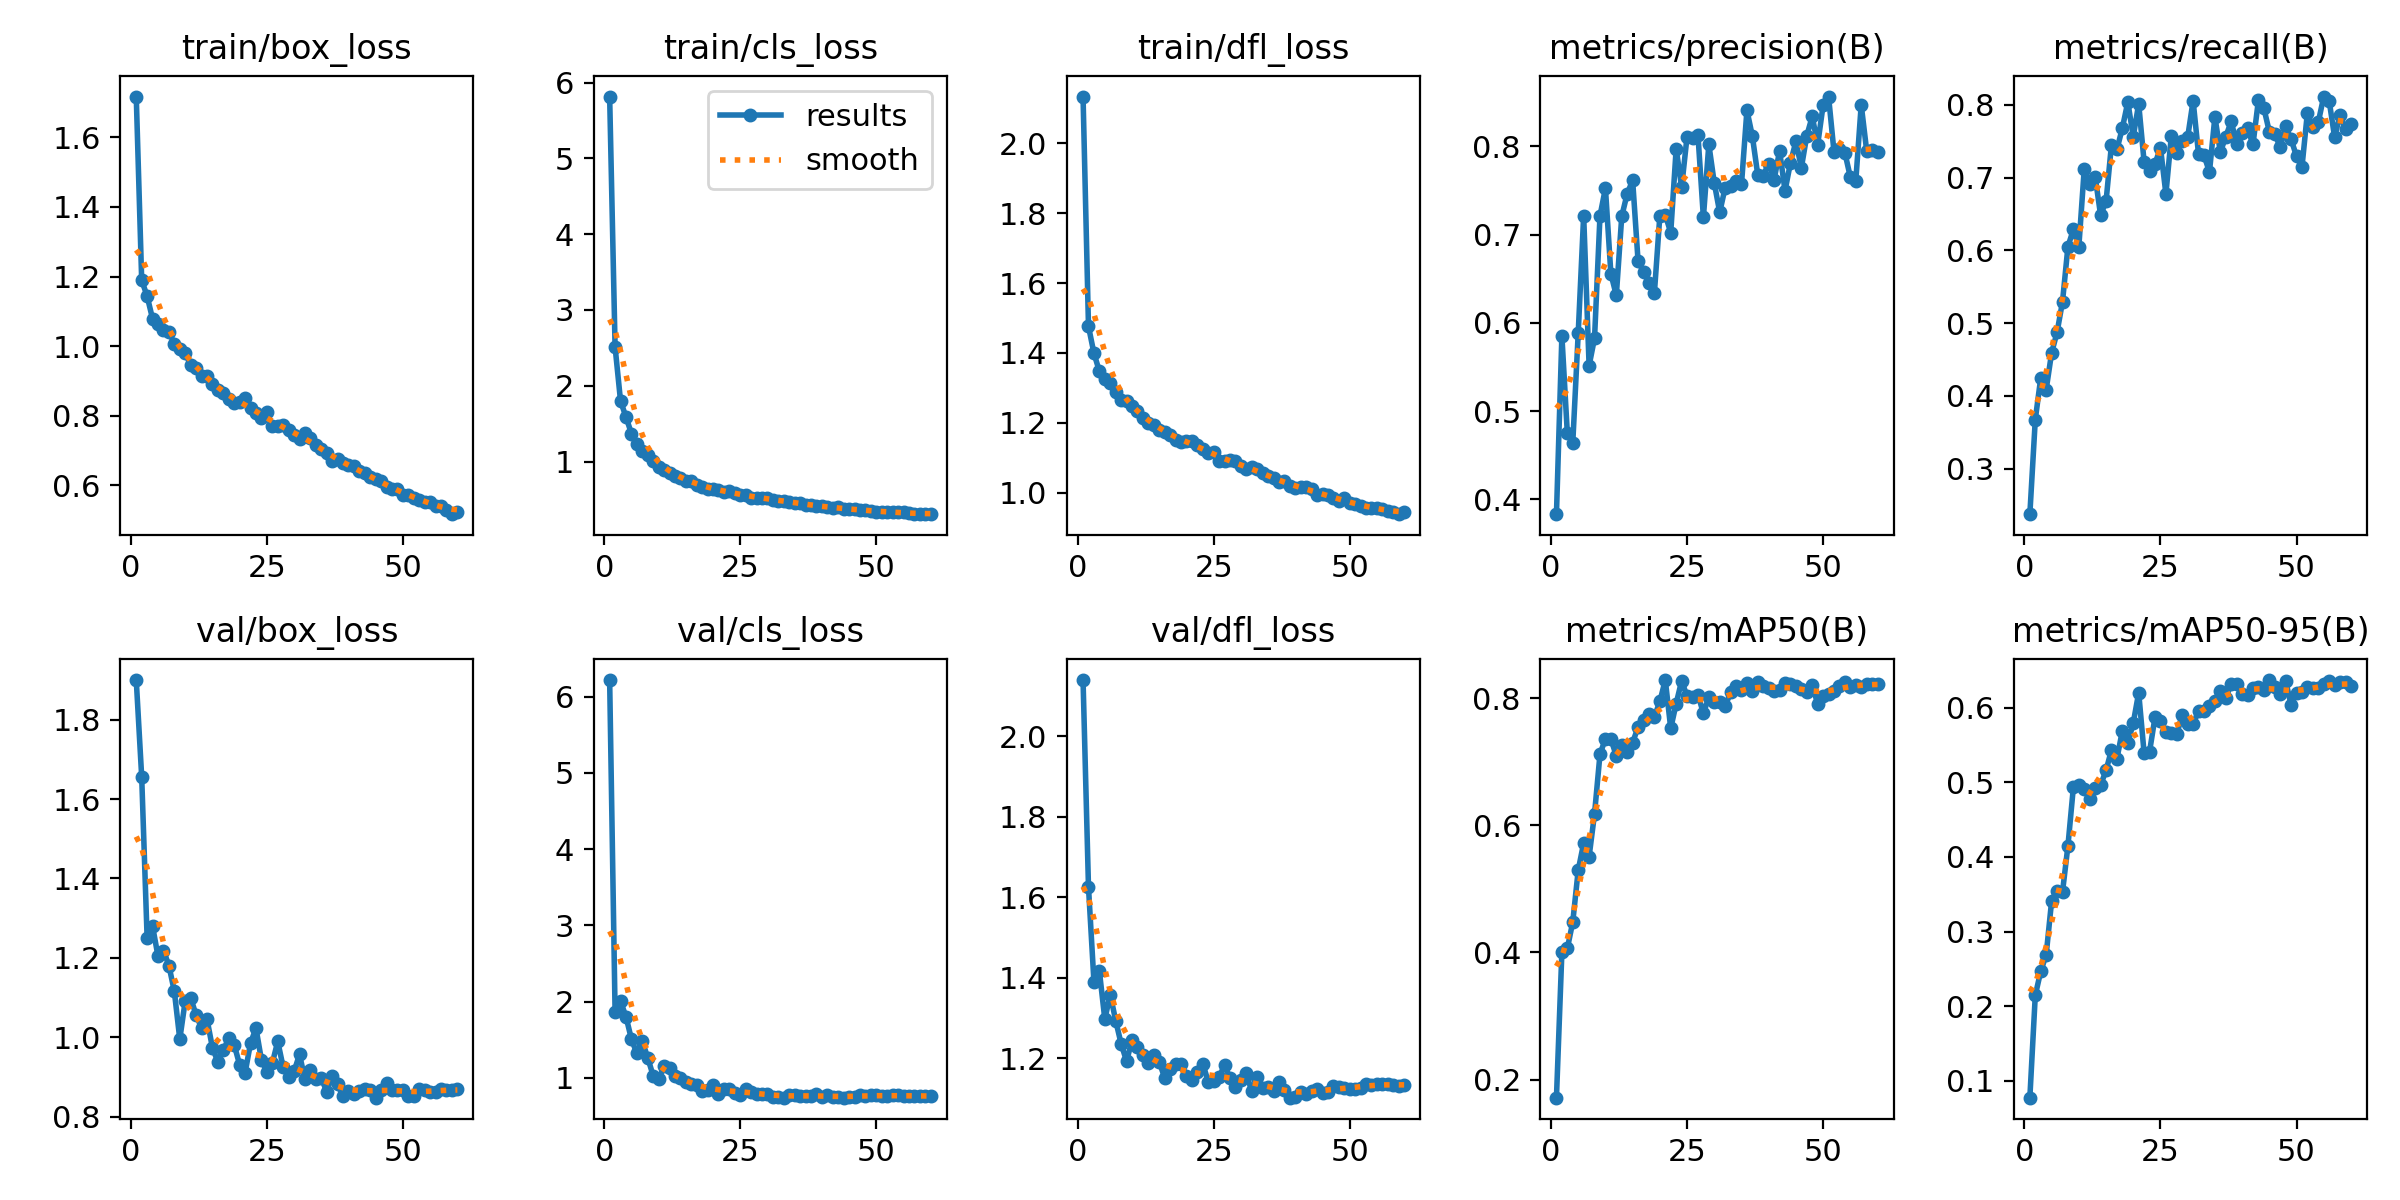

Values plotted in this chart, from the file beside it:
epoch, time, train/box_loss, train/cls_loss, train/dfl_loss, metrics/precision(B), metrics/recall(B), metrics/mAP50(B), metrics/mAP50-95(B), val/box_loss, val/cls_loss, val/dfl_loss, lr/pg0, lr/pg1, lr/pg2
1, 51.9, 1.717, 5.817, 2.133, 0.3831, 0.2375, 0.1714, 0.07747, 1.9, 6.217, 2.14, 8.14815e-05, 8.14815e-05, 8.14815e-05
2, 83.82, 1.189, 2.512, 1.476, 0.5852, 0.3675, 0.401, 0.2147, 1.656, 1.859, 1.625, 0.0001621, 0.0001621, 0.0001621
3, 113.9, 1.144, 1.799, 1.399, 0.4747, 0.4247, 0.4064, 0.2466, 1.249, 2.003, 1.39, 0.00024, 0.00024, 0.00024
4, 144.8, 1.078, 1.588, 1.347, 0.464, 0.4087, 0.4481, 0.2689, 1.28, 1.804, 1.416, 0.0002376, 0.0002376, 0.0002376
5, 175.5, 1.065, 1.369, 1.326, 0.5884, 0.4594, 0.5296, 0.341, 1.204, 1.508, 1.297, 0.0002335, 0.0002335, 0.0002335
6, 206.4, 1.047, 1.234, 1.314, 0.7217, 0.4875, 0.5722, 0.3545, 1.219, 1.322, 1.358, 0.0002294, 0.0002294, 0.0002294
7, 236.8, 1.041, 1.137, 1.288, 0.5515, 0.5295, 0.5509, 0.3529, 1.181, 1.484, 1.293, 0.0002252, 0.0002252, 0.0002252
8, 267.7, 1.007, 1.087, 1.264, 0.5827, 0.6053, 0.6185, 0.4149, 1.116, 1.262, 1.236, 0.0002211, 0.0002211, 0.0002211
9, 297.8, 0.9923, 1, 1.263, 0.7213, 0.6289, 0.712, 0.4934, 0.9953, 1.027, 1.192, 0.000217, 0.000217, 0.000217
10, 328.3, 0.9791, 0.9273, 1.248, 0.7527, 0.6051, 0.7366, 0.4963, 1.092, 0.9795, 1.245, 0.0002129, 0.0002129, 0.0002129
11, 358.9, 0.946, 0.8831, 1.233, 0.6558, 0.7125, 0.7366, 0.4914, 1.1, 1.155, 1.228, 0.0002088, 0.0002088, 0.0002088
12, 388.8, 0.9381, 0.8498, 1.214, 0.6311, 0.6917, 0.7092, 0.4771, 1.056, 1.127, 1.208, 0.0002046, 0.0002046, 0.0002046
13, 418.7, 0.9154, 0.8103, 1.199, 0.7209, 0.7014, 0.7268, 0.4916, 1.024, 1.019, 1.188, 0.0002005, 0.0002005, 0.0002005
14, 449.4, 0.9136, 0.7785, 1.194, 0.7465, 0.6485, 0.716, 0.4962, 1.046, 1.001, 1.208, 0.0001964, 0.0001964, 0.0001964
15, 479.4, 0.8904, 0.7439, 1.181, 0.7616, 0.6674, 0.7305, 0.5157, 0.9736, 0.9421, 1.191, 0.0001923, 0.0001923, 0.0001923
16, 509.4, 0.8753, 0.742, 1.175, 0.6698, 0.7454, 0.7548, 0.5434, 0.9381, 0.9178, 1.151, 0.0001881, 0.0001881, 0.0001881
17, 539.8, 0.8668, 0.692, 1.166, 0.6582, 0.7388, 0.7658, 0.5315, 0.9672, 0.906, 1.173, 0.000184, 0.000184, 0.000184
18, 570.3, 0.8476, 0.6647, 1.152, 0.6455, 0.7683, 0.776, 0.569, 0.9982, 0.8266, 1.185, 0.0001799, 0.0001799, 0.0001799
19, 600.3, 0.8378, 0.6408, 1.144, 0.6342, 0.8039, 0.7711, 0.552, 0.9809, 0.8374, 1.186, 0.0001757, 0.0001757, 0.0001757
20, 630.6, 0.8406, 0.6353, 1.147, 0.7216, 0.7565, 0.7952, 0.5793, 0.931, 0.9, 1.157, 0.0001716, 0.0001716, 0.0001716
21, 661.1, 0.8505, 0.6291, 1.148, 0.7224, 0.8016, 0.8289, 0.6199, 0.9105, 0.7841, 1.146, 0.0001675, 0.0001675, 0.0001675
22, 693, 0.8212, 0.5985, 1.136, 0.7024, 0.7211, 0.7528, 0.5386, 0.9855, 0.8482, 1.166, 0.0001634, 0.0001634, 0.0001634
23, 726.5, 0.8088, 0.6059, 1.124, 0.7975, 0.7091, 0.7919, 0.541, 1.023, 0.8503, 1.186, 0.0001592, 0.0001592, 0.0001592
24, 761.2, 0.795, 0.5797, 1.115, 0.7538, 0.7191, 0.8276, 0.5871, 0.9432, 0.8028, 1.142, 0.0001551, 0.0001551, 0.0001551
25, 794.5, 0.8101, 0.5645, 1.117, 0.8113, 0.7413, 0.8034, 0.5817, 0.9124, 0.7775, 1.144, 0.000151, 0.000151, 0.000151
26, 827.6, 0.7705, 0.5558, 1.091, 0.8094, 0.6776, 0.8023, 0.5679, 0.9349, 0.8605, 1.152, 0.0001469, 0.0001469, 0.0001469
27, 861.4, 0.7708, 0.5221, 1.092, 0.8132, 0.7576, 0.8059, 0.5663, 0.9899, 0.8193, 1.183, 0.0001428, 0.0001428, 0.0001428
28, 891.9, 0.7726, 0.5232, 1.095, 0.7196, 0.7334, 0.7766, 0.5639, 0.9245, 0.7879, 1.15, 0.0001386, 0.0001386, 0.0001386
29, 921.7, 0.7584, 0.5178, 1.091, 0.8024, 0.7501, 0.8018, 0.5906, 0.8998, 0.7905, 1.129, 0.0001345, 0.0001345, 0.0001345
30, 952.5, 0.7447, 0.518, 1.077, 0.7586, 0.7557, 0.7938, 0.5786, 0.9142, 0.7849, 1.145, 0.0001304, 0.0001304, 0.0001304
31, 982.9, 0.7344, 0.4932, 1.069, 0.7253, 0.8057, 0.794, 0.5777, 0.957, 0.7525, 1.162, 0.0001263, 0.0001263, 0.0001263
32, 1013, 0.7509, 0.4826, 1.072, 0.7534, 0.7319, 0.7874, 0.5956, 0.8939, 0.7459, 1.117, 0.0001221, 0.0001221, 0.0001221
33, 1043, 0.7354, 0.4756, 1.069, 0.7549, 0.731, 0.8098, 0.5951, 0.919, 0.7423, 1.153, 0.000118, 0.000118, 0.000118
34, 1074, 0.7163, 0.4708, 1.055, 0.7607, 0.7077, 0.8197, 0.6026, 0.8939, 0.7788, 1.126, 0.0001139, 0.0001139, 0.0001139
35, 1104, 0.7047, 0.4565, 1.048, 0.7571, 0.7836, 0.8139, 0.6094, 0.8974, 0.7692, 1.129, 0.0001097, 0.0001097, 0.0001097
36, 1134, 0.6937, 0.4567, 1.043, 0.8411, 0.7352, 0.8244, 0.6222, 0.8632, 0.7557, 1.119, 0.0001056, 0.0001056, 0.0001056
37, 1165, 0.6706, 0.4248, 1.03, 0.8115, 0.7562, 0.8117, 0.6129, 0.9032, 0.7619, 1.141, 0.0001015, 0.0001015, 0.0001015
38, 1195, 0.6749, 0.423, 1.033, 0.7673, 0.7774, 0.8257, 0.6317, 0.8814, 0.7648, 1.12, 9.7375e-05, 9.7375e-05, 9.7375e-05
39, 1224, 0.6629, 0.4133, 1.019, 0.7671, 0.7462, 0.82, 0.631, 0.8511, 0.7824, 1.102, 9.325e-05, 9.325e-05, 9.325e-05
40, 1255, 0.6584, 0.4062, 1.014, 0.7805, 0.761, 0.8163, 0.6181, 0.8643, 0.7498, 1.105, 8.9125e-05, 8.9125e-05, 8.9125e-05
41, 1285, 0.655, 0.3995, 1.017, 0.7625, 0.7678, 0.8112, 0.6173, 0.858, 0.775, 1.116, 8.5e-05, 8.5e-05, 8.5e-05
42, 1315, 0.6407, 0.3855, 1.016, 0.795, 0.7457, 0.8127, 0.6263, 0.866, 0.7471, 1.11, 8.0875e-05, 8.0875e-05, 8.0875e-05
43, 1345, 0.6364, 0.3933, 1.01, 0.7499, 0.8067, 0.8244, 0.628, 0.8702, 0.7534, 1.119, 7.675e-05, 7.675e-05, 7.675e-05
44, 1375, 0.6241, 0.3761, 0.9936, 0.7815, 0.7955, 0.8223, 0.6232, 0.8685, 0.7402, 1.124, 7.2625e-05, 7.2625e-05, 7.2625e-05
45, 1405, 0.6181, 0.3701, 0.9963, 0.8058, 0.7633, 0.8202, 0.6369, 0.8481, 0.7528, 1.113, 6.85e-05, 6.85e-05, 6.85e-05
46, 1435, 0.6118, 0.3677, 0.9942, 0.7759, 0.7607, 0.8144, 0.6273, 0.867, 0.7531, 1.115, 6.4375e-05, 6.4375e-05, 6.4375e-05
47, 1465, 0.5954, 0.3593, 0.986, 0.8122, 0.7416, 0.8107, 0.6175, 0.8844, 0.7691, 1.131, 6.025e-05, 6.025e-05, 6.025e-05
48, 1496, 0.5907, 0.3606, 0.9774, 0.8341, 0.7705, 0.8214, 0.6358, 0.8669, 0.7589, 1.127, 5.6125e-05, 5.6125e-05, 5.6125e-05
49, 1526, 0.5904, 0.3467, 0.9849, 0.8021, 0.7529, 0.791, 0.6037, 0.868, 0.7759, 1.126, 5.2e-05, 5.2e-05, 5.2e-05
50, 1556, 0.5712, 0.3395, 0.9705, 0.8469, 0.7294, 0.8042, 0.6194, 0.8684, 0.7702, 1.123, 4.7875e-05, 4.7875e-05, 4.7875e-05
51, 1590, 0.5733, 0.3394, 0.9679, 0.8566, 0.7146, 0.8071, 0.6207, 0.8526, 0.7651, 1.123, 4.375e-05, 4.375e-05, 4.375e-05
52, 1620, 0.563, 0.3329, 0.9632, 0.7939, 0.7895, 0.812, 0.6271, 0.8515, 0.7627, 1.126, 3.9625e-05, 3.9625e-05, 3.9625e-05
53, 1650, 0.5591, 0.334, 0.9556, 0.7966, 0.7691, 0.8199, 0.6268, 0.87, 0.7693, 1.136, 3.55e-05, 3.55e-05, 3.55e-05
54, 1681, 0.5534, 0.3295, 0.9576, 0.7929, 0.7762, 0.8254, 0.6258, 0.8685, 0.7697, 1.134, 3.1375e-05, 3.1375e-05, 3.1375e-05
55, 1711, 0.5518, 0.3278, 0.9564, 0.7653, 0.8115, 0.8186, 0.6314, 0.8617, 0.7671, 1.137, 2.725e-05, 2.725e-05, 2.725e-05
56, 1741, 0.54, 0.3139, 0.9536, 0.7606, 0.8056, 0.821, 0.6352, 0.8615, 0.757, 1.135, 2.3125e-05, 2.3125e-05, 2.3125e-05
57, 1772, 0.5395, 0.312, 0.9475, 0.8473, 0.7557, 0.8187, 0.6298, 0.869, 0.7687, 1.136, 1.9e-05, 1.9e-05, 1.9e-05
58, 1802, 0.5288, 0.31, 0.9449, 0.7953, 0.7864, 0.8235, 0.6344, 0.867, 0.7628, 1.133, 1.4875e-05, 1.4875e-05, 1.4875e-05
59, 1831, 0.5173, 0.3049, 0.9388, 0.7961, 0.7667, 0.8232, 0.634, 0.8666, 0.7572, 1.132, 1.075e-05, 1.075e-05, 1.075e-05
60, 1862, 0.5248, 0.3126, 0.9445, 0.7934, 0.7732, 0.8225, 0.6283, 0.8711, 0.7624, 1.133, 6.625e-06, 6.625e-06, 6.625e-06
